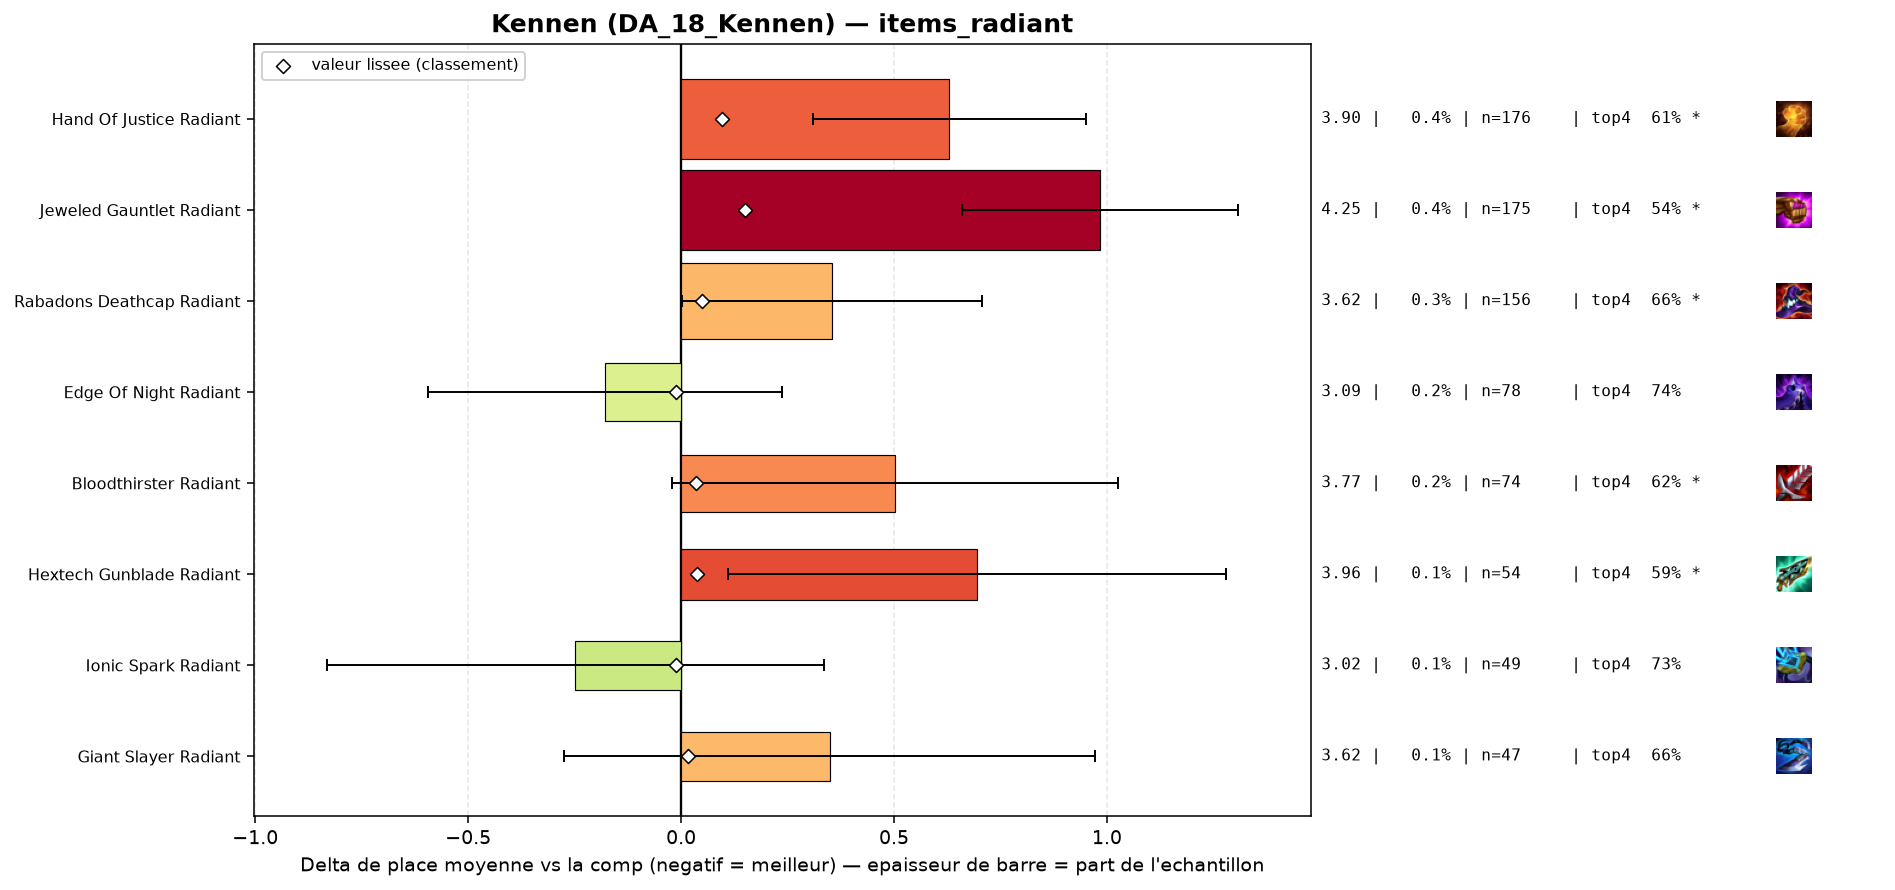

Data behind this chart, as committed beside it:
group, label, n, share, avg_place, shrunk_avg, score, d_avg, d_avg_pess, impact, d_top4, win, top2, top4, sd, z, p, significant
populaire, Edge Of Night Radiant, 78, 0.001622, 3.09, 3.255, -0.013, -0.178, 0.0, 0.0, 0.0181, 0.2436, 0.4872, 0.7436, 1.876, -0.84, 0.4014, False
populaire, Ionic Spark Radiant, 49, 0.001019, 3.02, 3.256, -0.012, -0.248, 0.0, 0.0, 0.0092, 0.3878, 0.4694, 0.7347, 2.085, -0.83, 0.4058, False
populaire, Giant Slayer Radiant, 47, 0.0009777, 3.617, 3.284, 0.016, 0.349, 0.0, -0.0, -0.066, 0.2128, 0.383, 0.6596, 2.179, 1.1, 0.2725, False
populaire, Bloodthirster Radiant, 74, 0.001539, 3.77, 3.304, 0.036, 0.502, 0.0, -0.0001, -0.1039, 0.2297, 0.3919, 0.6216, 2.299, 1.88, 0.06039, True
populaire, Hextech Gunblade Radiant, 54, 0.001123, 3.963, 3.305, 0.037, 0.695, 0.109, -0.0, -0.1329, 0.1481, 0.3333, 0.5926, 2.194, 2.33, 0.02001, True
populaire, Rabadons Deathcap Radiant, 156, 0.003245, 3.622, 3.317, 0.049, 0.354, 0.002, -0.0002, -0.0653, 0.2244, 0.4167, 0.6603, 2.24, 1.97, 0.04889, True
populaire, Hand Of Justice Radiant, 176, 0.003661, 3.898, 3.366, 0.097, 0.63, 0.309, -0.0004, -0.1119, 0.1989, 0.3068, 0.6136, 2.169, 3.84, 0.00012, True
populaire, Jeweled Gauntlet Radiant, 175, 0.00364, 4.251, 3.42, 0.151, 0.983, 0.66, -0.0006, -0.1884, 0.1543, 0.2514, 0.5371, 2.182, 5.95, 0.0, True
